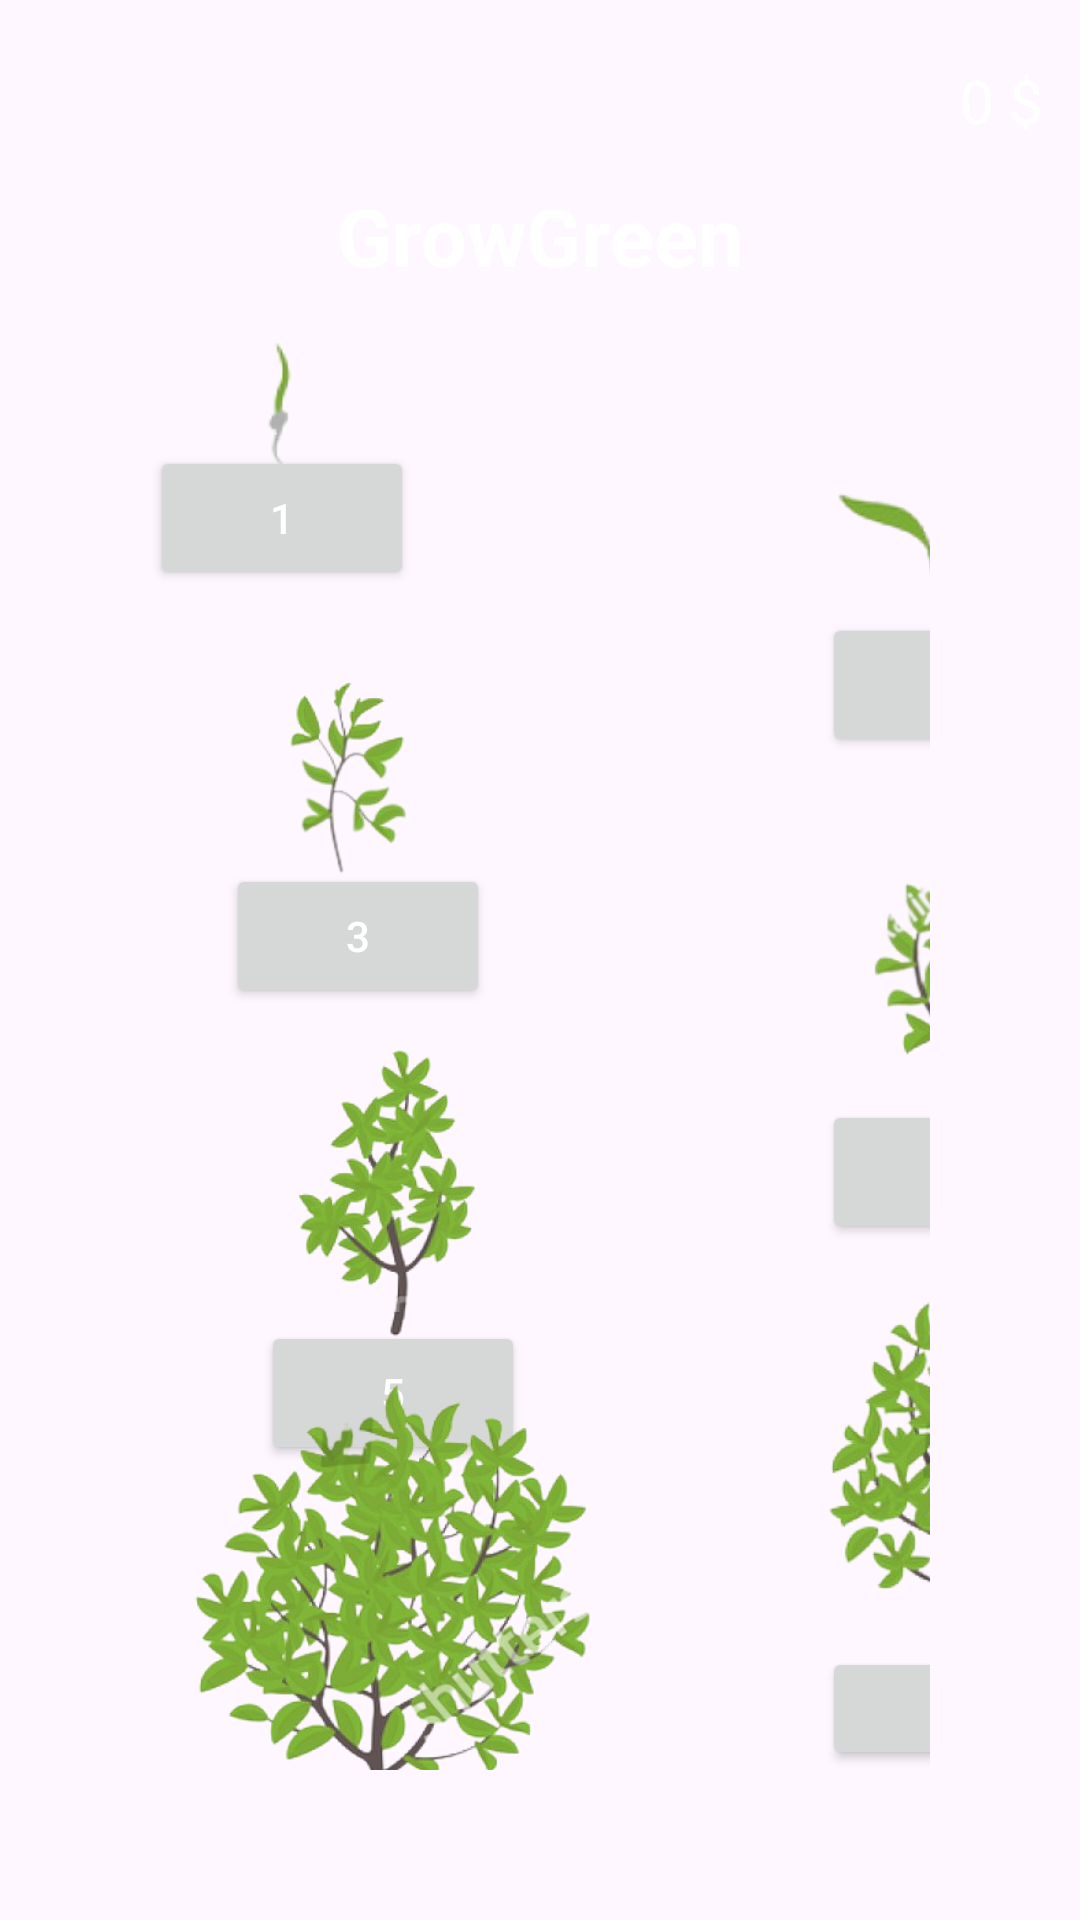

The Android layout XML behind this screen, and the referenced resources:
<!-- AndroidManifest.xml: application theme Theme.Growgreen -->
<!-- res/layout/game_layout.xml -->
<?xml version="1.0" encoding="utf-8"?>
<androidx.constraintlayout.widget.ConstraintLayout xmlns:android="http://schemas.android.com/apk/res/android"
    xmlns:app="http://schemas.android.com/apk/res-auto"
    xmlns:tools="http://schemas.android.com/tools"
    android:layout_width="match_parent"
    android:layout_height="match_parent">

    <FrameLayout
        android:layout_width="match_parent"
        android:layout_height="match_parent">

        <ImageView
            android:id="@+id/backgroundImageView"
            android:layout_width="match_parent"
            android:layout_height="match_parent"
            android:scaleType="centerCrop" />

        <TextView
            android:id="@+id/total"
            android:paddingTop="20dp"
            android:textSize="20dp"
            android:paddingLeft="320dp"
            android:textColor="@color/white"
            android:layout_width="wrap_content"
            android:layout_height="wrap_content"
            android:text="@string/total" />

        <LinearLayout
            android:layout_width="match_parent"
            android:layout_marginTop="20dp"
            android:layout_height="wrap_content"
            android:orientation="vertical"
            android:padding="50dp">

            <TextView
                android:layout_marginTop="-10sp"
                android:layout_width="match_parent"
                android:layout_height="wrap_content"
                android:text="GrowGreen"
                android:gravity="center"
                android:textColor="@color/white"
                android:textStyle="bold"
                android:textSize="27sp"/>


        <LinearLayout
            android:layout_width="wrap_content"
            android:layout_height="wrap_content"
            android:orientation="vertical"
            android:gravity="center">

            <ImageView
                android:id="@+id/buttonImage1"
                android:layout_width="wrap_content"
                android:layout_height="77dp"
                android:src="@drawable/tree_animation1"
                android:layout_marginBottom="-25dp"/>

            <Button
                android:id="@+id/button"
                android:layout_width="wrap_content"
                android:layout_height="wrap_content"
                android:text="@string/l1"
                android:textColor="@android:color/white" />
        </LinearLayout>

            <LinearLayout
                android:layout_width="312dp"
                android:layout_height="wrap_content"
                android:gravity="center"
                android:orientation="vertical"
                android:layout_marginTop="-60dp">

                <ImageView
                    android:id="@+id/buttonImage2"
                    android:layout_width="wrap_content"
                    android:layout_height="77dp"
                    android:layout_gravity="end"
                    android:layout_marginBottom="-10dp"
                    android:src="@drawable/tree_animation2" />

                <Button
                    android:id="@+id/button2"
                    android:layout_width="wrap_content"
                    android:layout_height="wrap_content"
                    android:layout_gravity="end"
                    android:text="@string/l2"
                    android:textColor="@android:color/white" />
            </LinearLayout>

            <LinearLayout
                android:layout_width="wrap_content"
                android:layout_height="wrap_content"
                android:orientation="vertical"
                android:gravity="center"
                android:layout_marginTop="-120dp">

                <ImageView
                    android:id="@+id/buttonImage3"
                    android:layout_width="wrap_content"
                    android:layout_height="180dp"
                    android:layout_marginBottom="-25dp"
                    android:src="@drawable/tree_animation3"/>

                <Button
                    android:id="@+id/button3"
                    android:layout_width="wrap_content"
                    android:layout_height="wrap_content"
                    android:text="@string/l3"
                    android:textColor="@android:color/white" />
            </LinearLayout>
            <LinearLayout
                android:layout_width="312dp"
                android:layout_height="wrap_content"
                android:gravity="center"
                android:orientation="vertical"
                android:layout_marginTop="-130dp">

                <ImageView
                    android:id="@+id/buttonImage4"
                    android:layout_width="88dp"
                    android:layout_height="190dp"
                    android:layout_gravity="end"
                    android:layout_marginBottom="-30dp"
                    android:src="@drawable/tree_animation4" />
                <Button
                    android:id="@+id/button4"
                    android:layout_width="wrap_content"
                    android:layout_height="wrap_content"
                    android:layout_gravity="end"
                    android:text="@string/l4"
                    android:textColor="@android:color/white" />
            </LinearLayout>

            <LinearLayout
            android:layout_width="wrap_content"
            android:layout_height="wrap_content"
            android:orientation="vertical"
            android:gravity="center"
            android:layout_marginTop="-130dp">

            <ImageView
                android:id="@+id/buttonImage5"
                android:layout_width="wrap_content"
                android:layout_height="180dp"
                android:layout_marginBottom="-25dp"
                android:src="@drawable/tree_animation5"/>

            <Button
                android:id="@+id/button5"
                android:layout_width="wrap_content"
                android:layout_height="wrap_content"
                android:text="@string/l5"
                android:textColor="@android:color/white" />
        </LinearLayout>

            <LinearLayout
                android:layout_width="312dp"
                android:layout_height="wrap_content"
                android:gravity="center"
                android:orientation="vertical"
                android:layout_marginTop="-110dp">

                <ImageView
                    android:id="@+id/buttonImage6"
                    android:layout_width="88dp"
                    android:layout_height="200dp"
                    android:layout_gravity="end"
                    android:layout_marginBottom="-30dp"
                    android:src="@drawable/tree_animation6" />

                <Button
                    android:id="@+id/button6"
                    android:layout_width="wrap_content"
                    android:layout_height="wrap_content"
                    android:layout_gravity="end"
                    android:text="@string/l6"
                    android:textColor="@android:color/white" />
            </LinearLayout>

            <LinearLayout
                android:layout_width="wrap_content"
                android:layout_height="wrap_content"
                android:orientation="vertical"
                android:gravity="center"
                android:layout_marginTop="-130dp">

                <ImageView
                    android:id="@+id/buttonImage7"
                    android:layout_width="172dp"
                    android:layout_height="180dp"
                    android:layout_marginBottom="-25dp"
                    android:src="@drawable/tree_animation8" />

                <Button
                    android:id="@+id/button7"
                    android:layout_width="wrap_content"
                    android:layout_height="wrap_content"
                    android:text="@string/l7"
                    android:textColor="@android:color/white" />
            </LinearLayout>

        </LinearLayout>
    </FrameLayout>

</androidx.constraintlayout.widget.ConstraintLayout>
<!-- resources referenced by this layout -->
<resources>
  <!-- drawable tree_animation1: png bitmap (drawable, 2879 bytes) -->
  <!-- drawable tree_animation2: png bitmap (drawable, 5258 bytes) -->
  <!-- drawable tree_animation3: png bitmap (drawable, 25122 bytes) -->
  <!-- drawable tree_animation4: png bitmap (drawable, 32494 bytes) -->
  <!-- drawable tree_animation5: png bitmap (drawable, 48825 bytes) -->
  <!-- drawable tree_animation6: png bitmap (drawable, 68341 bytes) -->
  <!-- drawable tree_animation8: png bitmap (drawable, 177772 bytes) -->
  <string name="l1">1</string>
  <string name="l2">2</string>
  <string name="l3">3</string>
  <string name="l4">4</string>
  <string name="l5">5</string>
  <string name="l6">6</string>
  <string name="l7">7</string>
  <string name="total">0 $</string>
  <style name="Theme.Growgreen" parent="Base.Theme.Growgreen" />
  <style name="Base.Theme.Growgreen" parent="Theme.Material3.DayNight.NoActionBar">
          
          
      </style>
  <!-- not gathered from this repository: default colours our renderer supplied (Android Studio template values) -->
  <color name="white">#FFFFFFFF</color>
</resources>
